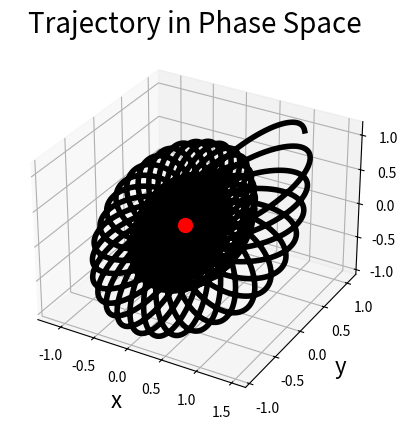
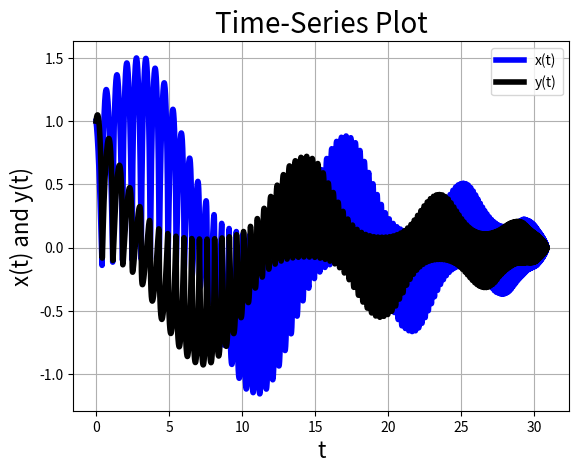

Write the Python code that produced these figures, in order.
#!/usr/bin/env python3
# -*- coding: utf-8 -*-
"""
Created on Thu Oct 10 01:04:23 2024

@author: brooksemerick
"""

import numpy as np   
import matplotlib.pyplot as plt
from scipy.integrate import solve_ivp

# Define system parameters
t_0 = 0    # Initial time
dt = 0.002  # Time step
t_end = 80  # End time
t_eval = np.arange(t_0, t_end, dt)

# Initial conditions for x, y, z and their velocities
x_0, vx_0 = 1, -1
y_0, vy_0 = 1, 1
z_0, vz_0 = 1, 1

# Combine initial conditions into a single vector
U_0 = [x_0, vx_0, y_0, vy_0, z_0, vz_0]

# Define system parameters
G = 5
M = 10
beta = 1.95

# Define right-hand side functions
def dUdt(t, U):
    x, vx, y, vy, z, vz = U
    r_squared = x**2 + y**2 + z**2
    r_pow_beta = r_squared ** ((1 + beta) / 2)
    
    fx = vx
    gx = -G * M * x / r_pow_beta
    
    fy = vy
    gy = -G * M * y / r_pow_beta
    
    fz = vz
    gz = -G * M * z / r_pow_beta
    
    return [fx, gx, fy, gy, fz, gz]

# Solve using Runge-Kutta Method (solve_ivp is similar to MATLAB's ode45)
sol = solve_ivp(dUdt, [t_0, t_end], U_0, t_eval=t_eval, method='RK45')

# Extract solutions for x, y, z and their velocities
x = sol.y[0]
vx = sol.y[1]
y = sol.y[2]
vy = sol.y[3]
z = sol.y[4]
vz = sol.y[5]
t = sol.t

# Plot results: 3D Phase Space Plot
fig = plt.figure()
ax = fig.add_subplot(111, projection='3d')
ax.plot3D(x, y, z, 'k-', linewidth=4)
ax.scatter(0, 0, 0, color='r', s=100)  # Stationary body
ax.set_title('Trajectory in Phase Space', fontsize=20)
ax.set_xlabel('x', fontsize=16)
ax.set_ylabel('y', fontsize=16)
ax.set_zlabel('z', fontsize=16)
ax.grid(True)
plt.show()

# Plot results: Time-Series Plot for x(t) and y(t)
plt.figure()
plt.plot(t, x, 'b', linewidth=4, label='x(t)')
plt.plot(t, y, 'k', linewidth=4, label='y(t)')
plt.title('Time-Series Plot', fontsize=20)
plt.xlabel('t', fontsize=16)
plt.ylabel('x(t) and y(t)', fontsize=16)
plt.legend()
plt.grid(True)
plt.show()